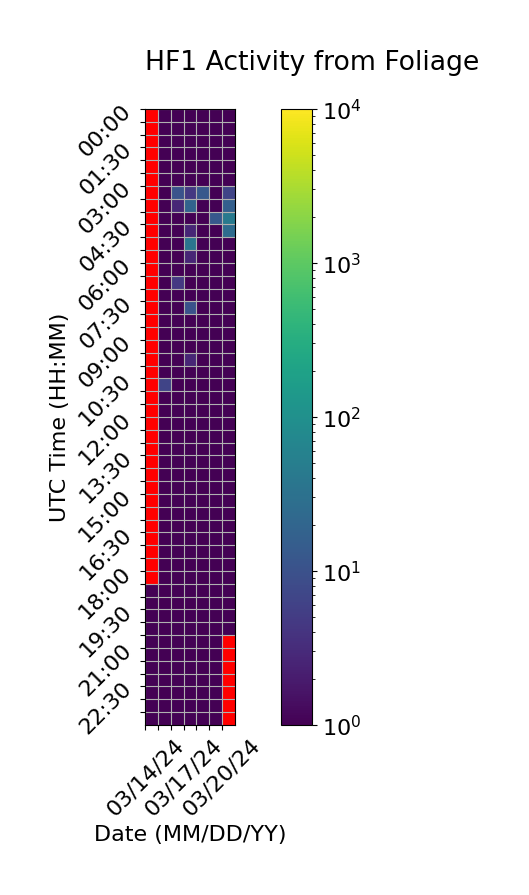

Values plotted in this chart, from the file beside it:
Time (UTC), 03/14/24, 03/15/24, 03/16/24, 03/17/24, 03/18/24, 03/19/24, 03/20/24
00:00, , 1.0, 1.0, 1.0, 1.0, 1.0, 1.0
00:30, , 1.0, 1.0, 1.0, 1.0, 1.0, 1.0
01:00, , 1.0, 1.0, 1.0, 1.0, 1.0, 1.0
01:30, , 1.0, 1.0, 1.0, 1.0, 1.0, 1.0
02:00, , 1.0, 1.0, 1.0, 1.0, 1.0, 1.0
02:30, , 1.0, 1.0, 1.0, 1.0, 1.0, 1.0
03:00, , 1.0, 10.67, 4.667, 12.67, 1.0, 6.667
03:30, , 1.0, 2.667, 18.67, 1.0, 1.0, 16.33
04:00, , 1.0, 1.0, 1.0, 1.0, 12.67, 44.33
04:30, , 1.0, 1.0, 2.667, 1.0, 1.0, 24.67
05:00, , 1.0, 1.0, 34.67, 1.0, 1.0, 1.0
05:30, , 1.0, 1.0, 2.667, 1.0, 1.0, 1.0
06:00, , 1.0, 1.0, 1.0, 1.0, 1.0, 1.0
06:30, , 1.0, 4.667, 1.0, 1.0, 1.0, 1.0
07:00, , 1.0, 1.0, 1.0, 1.0, 1.0, 1.0
07:30, , 1.0, 1.0, 10.33, 1.0, 1.0, 1.0
08:00, , 1.0, 1.0, 1.0, 1.0, 1.0, 1.0
08:30, , 1.0, 1.0, 1.0, 1.0, 1.0, 1.0
09:00, , 1.0, 1.0, 1.0, 1.0, 1.0, 1.0
09:30, , 1.0, 1.0, 2.667, 1.0, 1.0, 1.0
10:00, , 1.0, 1.0, 1.0, 1.0, 1.0, 1.0
10:30, , 6.667, 1.0, 1.0, 1.0, 1.0, 1.0
11:00, , 1.0, 1.0, 1.0, 1.0, 1.0, 1.0
11:30, , 1.0, 1.0, 1.0, 1.0, 1.0, 1.0
12:00, , 1.0, 1.0, 1.0, 1.0, 1.0, 1.0
12:30, , 1.0, 1.0, 1.0, 1.0, 1.0, 1.0
13:00, , 1.0, 1.0, 1.0, 1.0, 1.0, 1.0
13:30, , 1.0, 1.0, 1.0, 1.0, 1.0, 1.0
14:00, , 1.0, 1.0, 1.0, 1.0, 1.0, 1.0
14:30, , 1.0, 1.0, 1.0, 1.0, 1.0, 1.0
15:00, , 1.0, 1.0, 1.0, 1.0, 1.0, 1.0
15:30, , 1.0, 1.0, 1.0, 1.0, 1.0, 1.0
16:00, , 1.0, 1.0, 1.0, 1.0, 1.0, 1.0
16:30, , 1.0, 1.0, 1.0, 1.0, 1.0, 1.0
17:00, , 1.0, 1.0, 1.0, 1.0, 1.0, 1.0
17:30, , 1.0, 1.0, 1.0, 1.0, 1.0, 1.0
18:00, , 1.0, 1.0, 1.0, 1.0, 1.0, 1.0
18:30, 1.0, 1.0, 1.0, 1.0, 1.0, 1.0, 1.0
19:00, 1.0, 1.0, 1.0, 1.0, 1.0, 1.0, 1.0
19:30, 1.0, 1.0, 1.0, 1.0, 1.0, 1.0, 1.0
20:00, 1.0, 1.0, 1.0, 1.0, 1.0, 1.0, 0.3333
20:30, 1.0, 1.0, 1.0, 1.0, 1.0, 1.0, 
21:00, 1.0, 1.0, 1.0, 1.0, 1.0, 1.0, 
21:30, 1.0, 1.0, 1.0, 1.0, 1.0, 1.0, 
22:00, 1.0, 1.0, 1.0, 1.0, 1.0, 1.0, 
22:30, 1.0, 1.0, 1.0, 1.0, 1.0, 1.0, 
23:00, 1.0, 1.0, 1.0, 1.0, 1.0, 1.0, 
23:30, 1.0, 1.0, 1.0, 1.0, 1.0, 1.0, 
